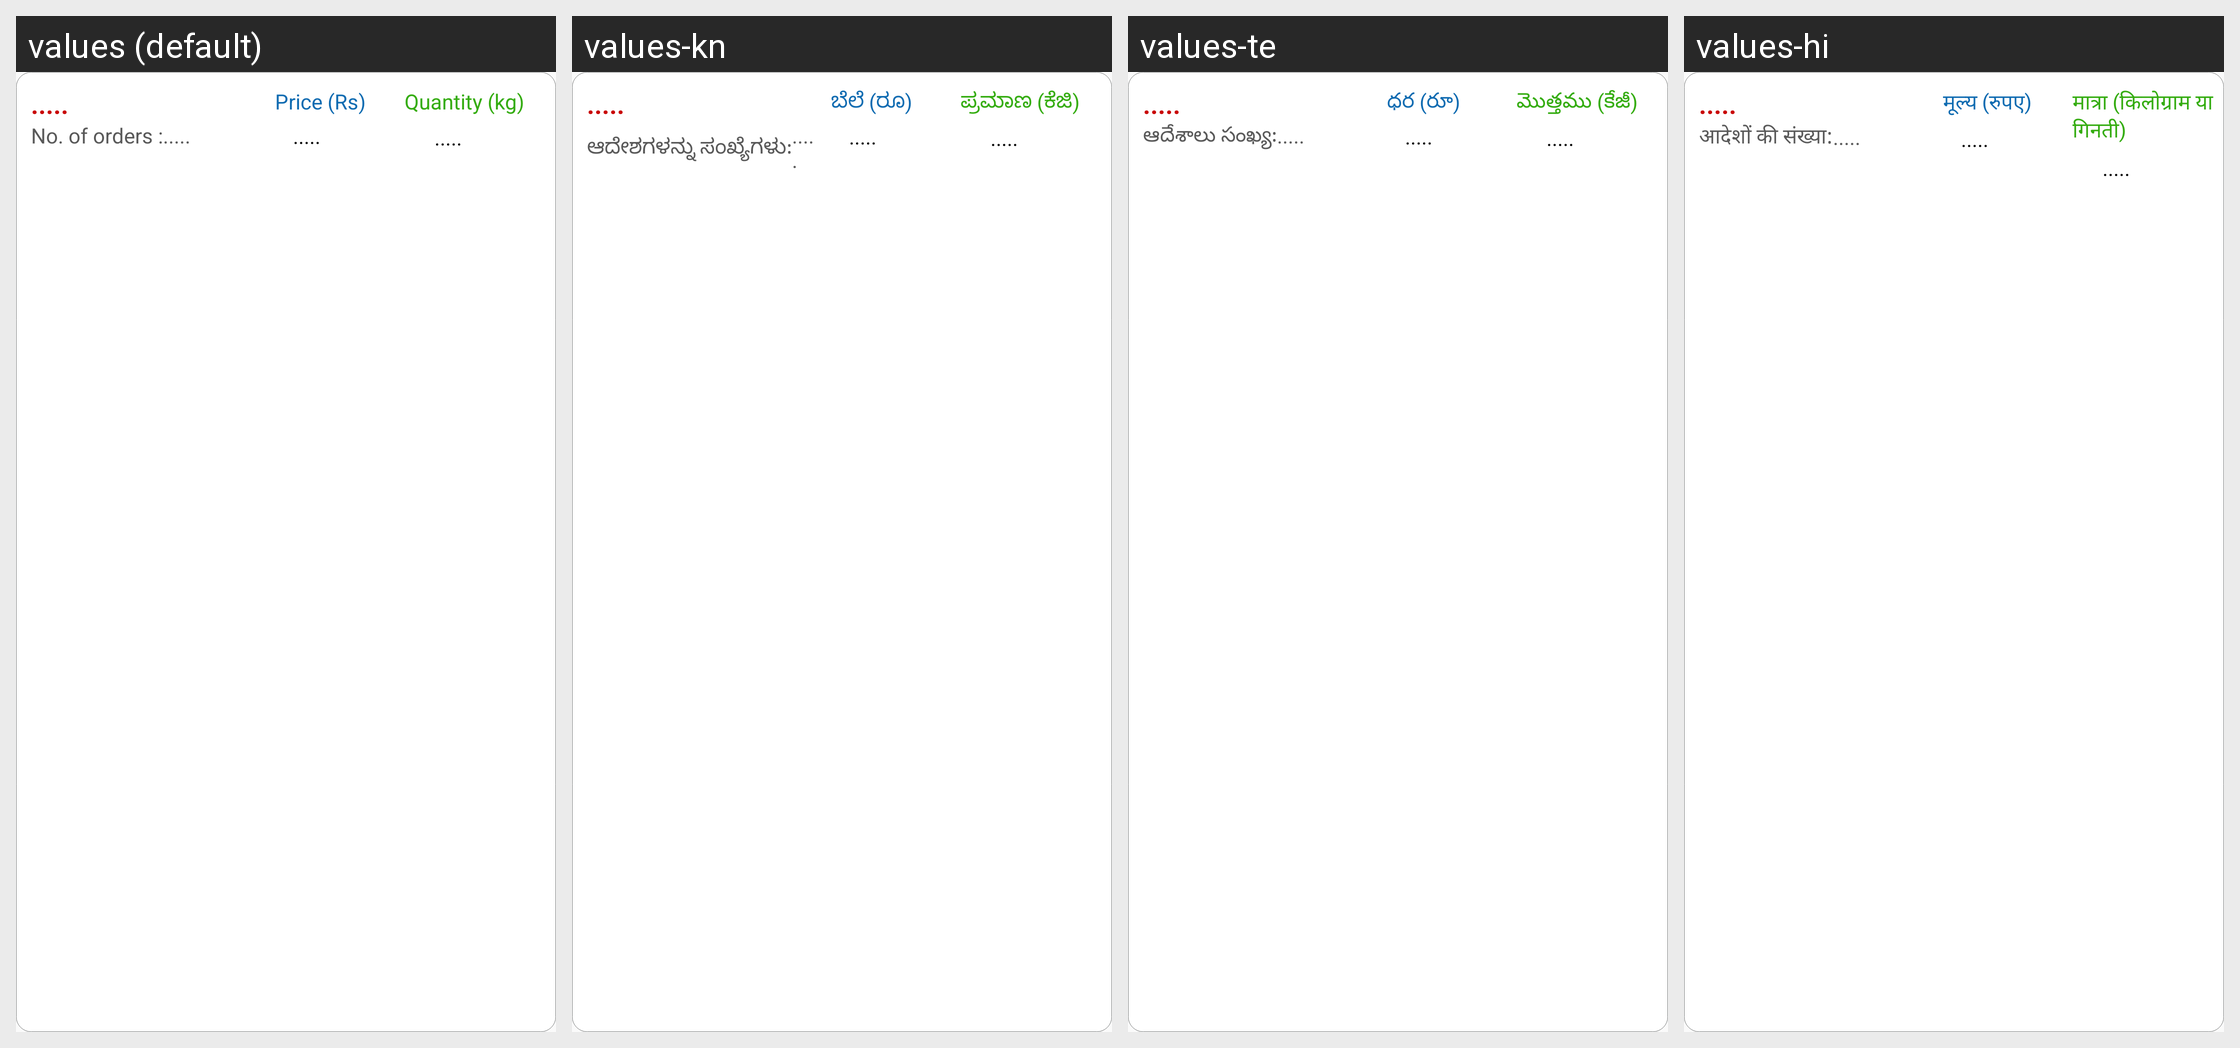

Locale-by-locale string values for the Android screen shown in this grid:
Android screen res/layout/singlerowquote.xml rendered under 4 locales, left to right: values (default), values-kn, values-te, values-hi. Device: Nexus 5 (rendered at 1080×1920; each locale shown at half size, 540×960, under a caption strip naming it); theme AppTheme.
Other locales in the repository, not shown: values-bn, values-en, values-gu, values-ml, values-mr, values-ne, values-pa, values-sd, values-ta, values-ur.
Strings drawn on this screen, with the default value and each locale's value (text and hints the layout hard-codes, and strings that could not be matched under every locale, appear in the picture but are not listed):

defaultloading
  values: .....
  values-kn: .....
  values-te: .....
  values-hi: .....

singlerowquote_1
  values: No. of orders :
  values-kn: ಆದೇಶಗಳನ್ನು ಸಂಖ್ಯೆಗಳು:
  values-te: ఆదేశాలు సంఖ్య:
  values-hi: आदेशों की संख्या:

singlerowquote_2
  values: Price (Rs)
  values-kn: ಬೆಲೆ (ರೂ)
  values-te: ధర (రూ)
  values-hi: मूल्य (रुपए)

singlerowquote_3
  values: Quantity (kg)
  values-kn: ಪ್ರಮಾಣ (ಕೆಜಿ)
  values-te: మొత్తము (కేజీ)
  values-hi: मात्रा (किलोग्राम या गिनती)
